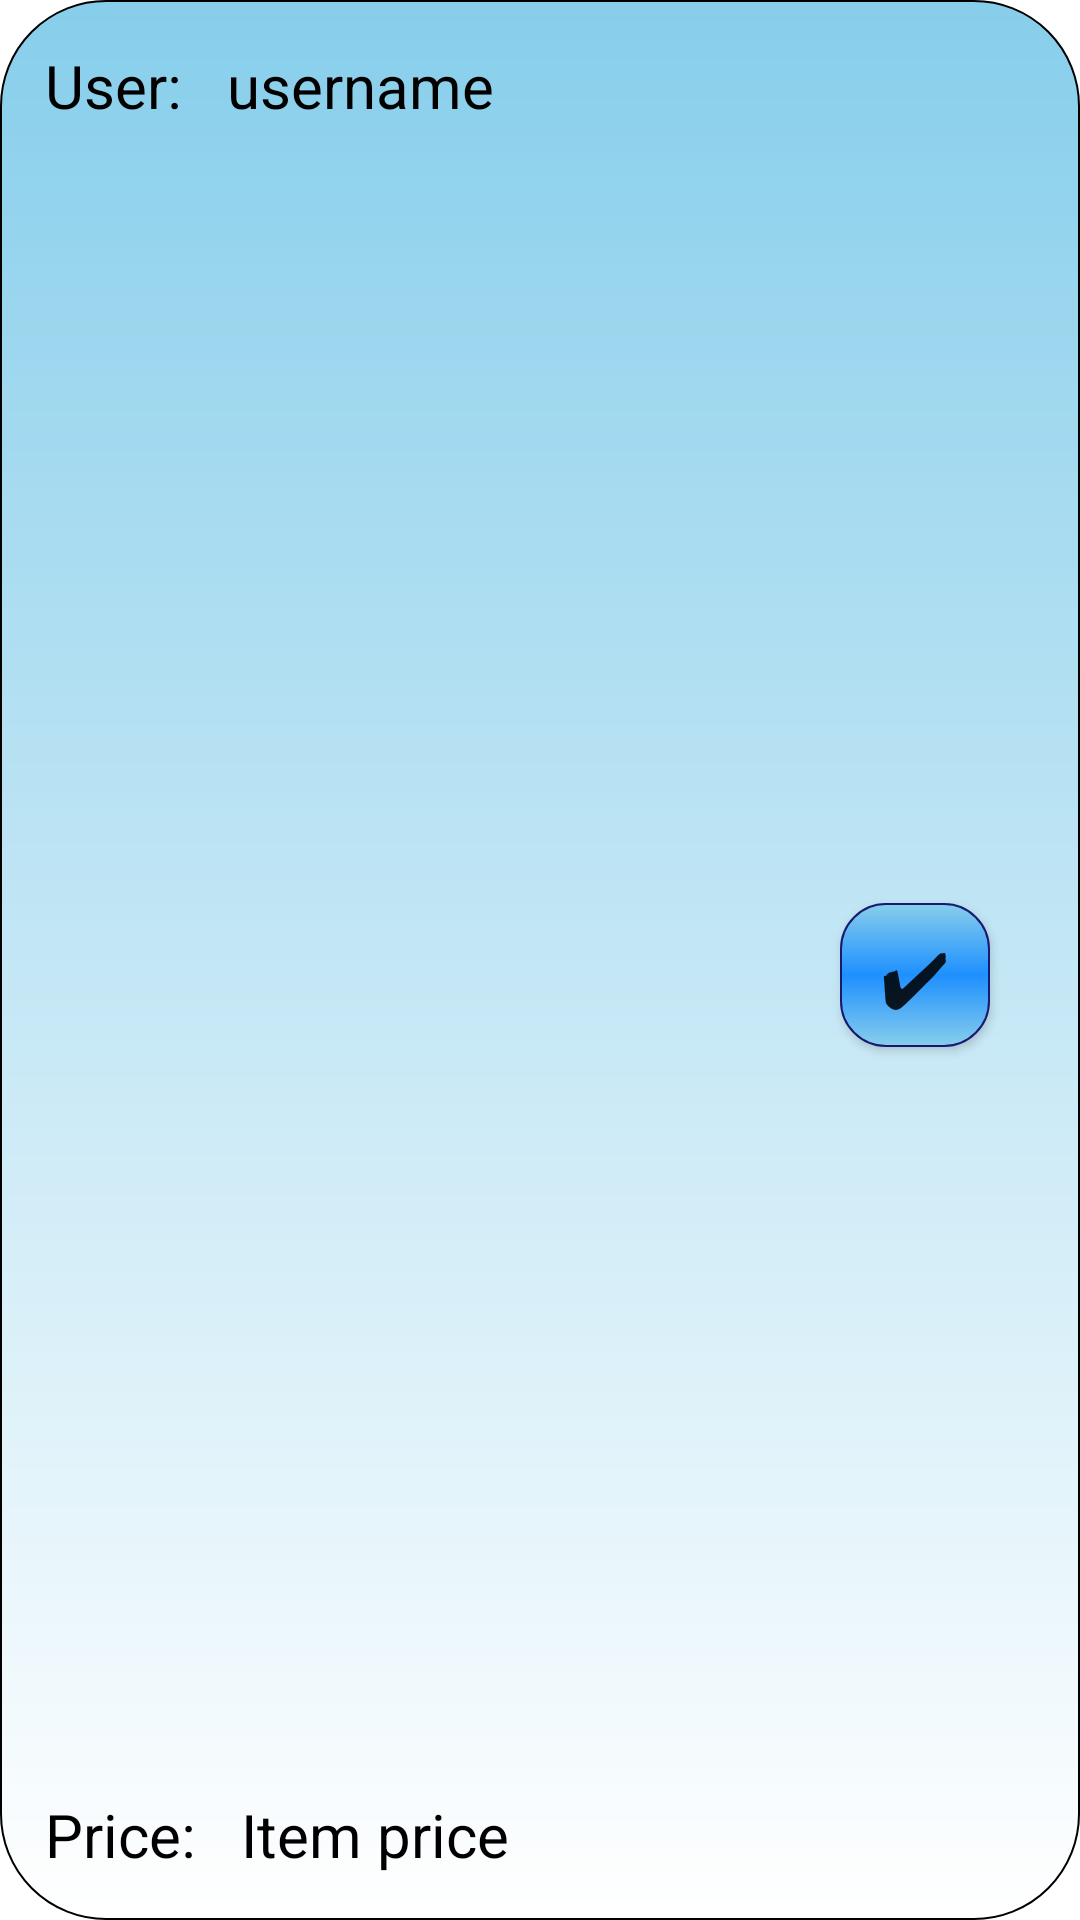

The Android layout XML behind this screen, and the referenced resources:
<!-- AndroidManifest.xml: application theme Theme.MTAA_frontend -->
<!-- res/layout/undone_order_item.xml -->
<?xml version="1.0" encoding="utf-8"?>
<androidx.constraintlayout.widget.ConstraintLayout xmlns:android="http://schemas.android.com/apk/res/android"
    xmlns:app="http://schemas.android.com/apk/res-auto"
    xmlns:tools="http://schemas.android.com/tools"
    android:id="@+id/menu_item"
    android:layout_width="match_parent"
    android:layout_height="100dp"
    android:background="@drawable/order_item_background">

    <TextView
        android:id="@+id/nameText_tv"
        android:layout_width="0dp"
        android:layout_height="wrap_content"
        android:layout_margin="15dp"
        android:text="User:"
        android:textColor="@color/black"
        android:textSize="20sp"
        app:layout_constraintStart_toStartOf="parent"
        app:layout_constraintTop_toTopOf="parent" />

    <TextView
        android:id="@+id/name_tv"
        android:layout_width="0dp"
        android:layout_height="wrap_content"
        android:layout_margin="15dp"
        android:text="username"
        android:textColor="@color/black"
        android:textSize="20sp"
        app:layout_constraintStart_toEndOf="@+id/nameText_tv"
        app:layout_constraintTop_toTopOf="parent" />

    <TextView
        android:id="@+id/priceText_tv"
        android:layout_width="0dp"
        android:layout_height="wrap_content"
        android:layout_margin="15dp"
        android:text="Price:"
        android:textColor="@color/black"
        android:textSize="20sp"
        app:layout_constraintBottom_toBottomOf="parent"
        app:layout_constraintStart_toStartOf="parent" />

    <TextView
        android:id="@+id/price_tv"
        android:layout_width="0dp"
        android:layout_height="wrap_content"
        android:layout_margin="15dp"
        android:text="Item price"
        android:textColor="@color/black"
        android:textSize="20sp"
        app:layout_constraintBottom_toBottomOf="parent"
        app:layout_constraintStart_toEndOf="@+id/priceText_tv" />

    <androidx.appcompat.widget.AppCompatButton
        android:id="@+id/set_done_btn"
        android:layout_width="50dp"
        android:layout_height="wrap_content"
        android:layout_gravity="start"
        android:layout_marginTop="10dp"
        android:background="@drawable/button_styles"
        android:text="✔"
        android:textSize="25sp"
        android:layout_marginEnd="30dp"
        app:layout_constraintBottom_toBottomOf="parent"
        app:layout_constraintEnd_toEndOf="parent"
        app:layout_constraintTop_toTopOf="parent" />

</androidx.constraintlayout.widget.ConstraintLayout>
<!-- resources referenced by this layout -->
<resources>
  <color name="black">#FF000000</color>
  <!-- drawable button_styles (drawable) -->
  <?xml version="1.0" encoding="utf-8"?>
  <selector xmlns:android="http://schemas.android.com/apk/res/android">
  
      <item android:state_pressed="false"  android:drawable="@drawable/button_standard" />
  
      <item android:state_pressed="true" android:drawable="@drawable/button_pressed" />
  
      <item android:drawable="@drawable/button_standard" />
  </selector>
  <!-- drawable order_item_background (drawable) -->
  <?xml version="1.0" encoding="utf-8"?>
  <shape xmlns:android="http://schemas.android.com/apk/res/android"
      android:shape="rectangle">
      <gradient android:startColor="@color/white"
          android:endColor="@color/skyblue"
          android:angle="90" />
      <corners android:radius="35dp" />
      <stroke android:width="2px" android:color="@color/black" />
  </shape>
  <style name="Theme.MTAA_frontend" parent="Theme.MaterialComponents.DayNight.DarkActionBar">
          
          <item name="colorPrimary">@color/purple_500</item>
          <item name="colorPrimaryVariant">@color/purple_700</item>
          <item name="colorOnPrimary">@color/white</item>
          
          <item name="colorSecondary">@color/teal_200</item>
          <item name="colorSecondaryVariant">@color/teal_700</item>
          <item name="colorOnSecondary">@color/black</item>
          
          <item name="android:statusBarColor" tools:targetApi="l">?attr/colorPrimaryVariant</item>
          
      </style>
  <!-- drawable button_standard (drawable) -->
  <?xml version="1.0" encoding="utf-8"?>
  <shape xmlns:android="http://schemas.android.com/apk/res/android"
      android:shape="rectangle">
      <gradient android:startColor="@color/skyblue"
          android:centerColor="@color/dodgerblue"
          android:endColor="@color/skyblue"
          android:angle="90" />
      <corners android:radius="15dp" />
      <stroke android:width="2px" android:color="@color/midnightblue" />
  </shape>
  <!-- drawable button_pressed (drawable-v24) -->
  <?xml version="1.0" encoding="utf-8"?>
  <shape xmlns:android="http://schemas.android.com/apk/res/android"
      android:shape="rectangle">
      <gradient android:startColor="@color/midnightblue"
          android:centerColor="@color/dodgerblue"
          android:endColor="@color/midnightblue"
          android:angle="90" />
      <corners android:radius="15dp" />
      <stroke
          android:width="2dp"
          android:color="@color/midnightblue" />
  </shape>
  <color name="white">#FFFFFFFF</color>
  <color name="skyblue">#87CEEB</color>
  <color name="purple_500">#FF6200EE</color>
  <color name="purple_700">#FF3700B3</color>
  <color name="teal_200">#FF03DAC5</color>
  <color name="teal_700">#FF018786</color>
  <color name="dodgerblue">#1E90FF</color>
  <color name="midnightblue">#191970</color>
</resources>
